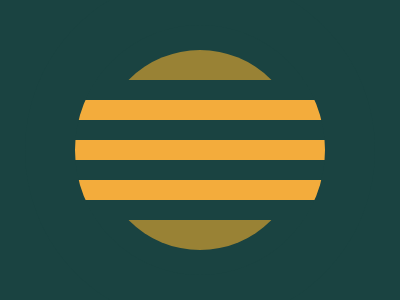

Recreate this image using only HTML and CSS.

<span></span>
<div>
  <p></p>
  <p></p>
  <p></p>
</div>
<div></div>
<style>
  *{
    margin:0;
    background:#1A4341;
  }
  span {
    position:fixed;
    left:100;
    top:50;
    width:200;
    height:200;
    background:#998235;
    border-radius:50%;
  }
  div:nth-child(2) {
    position:fixed;
    display:flex;
    top:80;
    left:75;
    flex-direction:column;
    justify-content:space-evenly;
    width:250;
    height:140;
    overflow:hidden;
  }
  p {
    height:20px;
    background:#F3AC3C;
  }
  div:nth-child(3) {
    position:fixed;
    top:50%;
    left:50%;
    background:transparent;
    border-radius:50%;
    border:50px solid #1A4341;
    width:250;
    height:250;
    transform: translate(-50%,-50%)
  }
</style>
